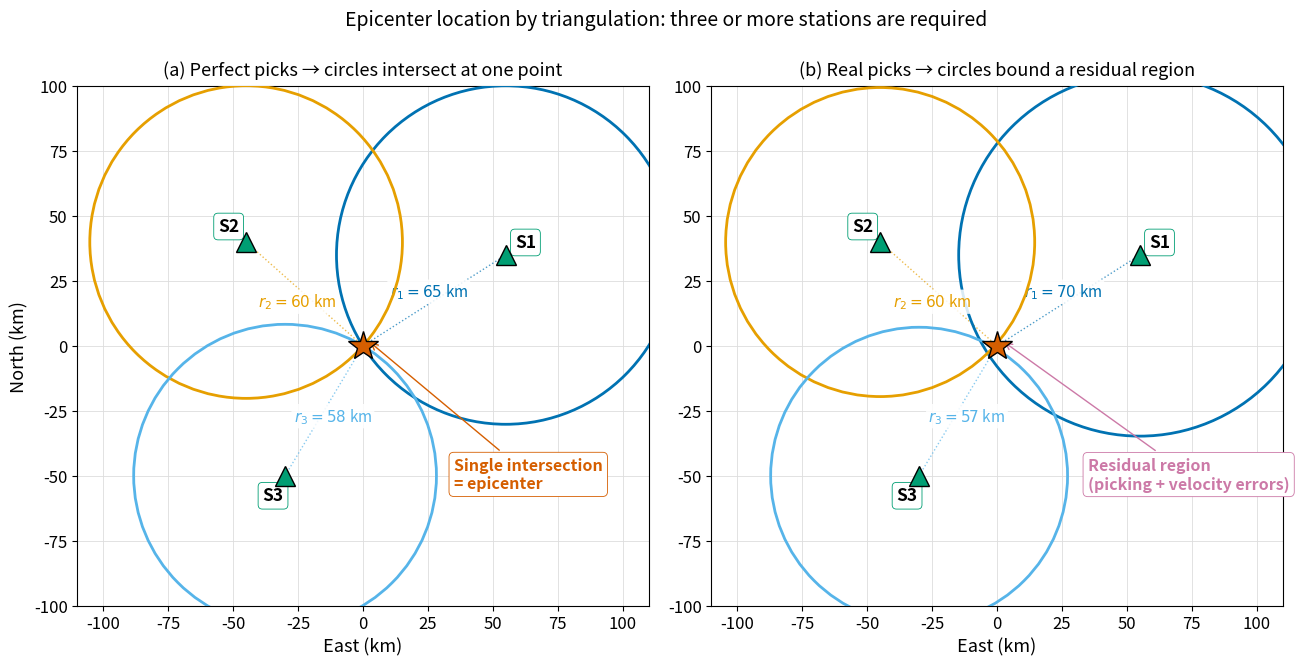

Generate this figure with matplotlib:
"""
fig_triangulation.py

Scientific content: Multi-station earthquake epicenter location by
triangulation. Each station's S-minus-P time gives a hypocentral distance,
which on the surface becomes a circle of possible epicenter locations. With
three or more stations the circles intersect at a single point — the
epicenter. With imperfect velocity models or picking errors the circles do
not exactly meet at one point; the discrepancy is the residual that
formalizes the inverse problem.

Reproduces the scientific content of:
  Stein & Wysession (2003), An Introduction to Seismology, Earthquakes, and
  Earth Structure, Blackwell, Fig. 5.2 (triangulation).
  Lowrie & Fichtner (2020), Fundamentals of Geophysics, 3rd ed., Ch. 5.

Output: assets/figures/fig_triangulation.png
License: CC-BY 4.0
"""
import numpy as np
import matplotlib.pyplot as plt
import matplotlib as mpl
from matplotlib import patches

mpl.rcParams.update({
    "font.size": 13, "axes.titlesize": 15, "axes.labelsize": 13,
    "xtick.labelsize": 12, "ytick.labelsize": 12, "legend.fontsize": 11,
    "figure.dpi": 130, "savefig.dpi": 200,
})

C_STA = "#009E73"
C_EPI = "#D55E00"
C_C1 = "#0072B2"
C_C2 = "#E69F00"
C_C3 = "#56B4E9"
C_RESID = "#CC79A7"

# True epicenter location
epi = np.array([0.0, 0.0])

# Three station locations (km, in epicentral coordinates)
stations = {
    "S1": np.array([55.0,  35.0]),
    "S2": np.array([-45.0, 40.0]),
    "S3": np.array([-30.0, -50.0]),
}

# Radii (true hypocentral distances)
radii_true = {name: np.linalg.norm(pos - epi) for name, pos in stations.items()}

# Imperfect picks: add small errors so circles don't exactly meet
np.random.seed(11)
radii_pick = {name: r * (1 + np.random.normal(0, 0.04))
              for name, r in radii_true.items()}

fig, axes = plt.subplots(1, 2, figsize=(13.5, 6.5))

for k, (ax, radii, title) in enumerate([
    (axes[0], radii_true,
     "(a) Perfect picks → circles intersect at one point"),
    (axes[1], radii_pick,
     "(b) Real picks → circles bound a residual region"),
]):
    # Plot circles, stations, true epicenter
    colors = [C_C1, C_C2, C_C3]
    for (name, pos), color in zip(stations.items(), colors):
        r = radii[name]
        circ = patches.Circle(pos, radius=r, fill=False, edgecolor=color,
                              lw=2.0, zorder=3)
        ax.add_patch(circ)
        # Radius line
        ax.plot([pos[0], epi[0]], [pos[1], epi[1]], color=color, lw=1.0,
                ls=":", alpha=0.7, zorder=2)
        # Station marker
        ax.plot(pos[0], pos[1], marker="^", color=C_STA, ms=15,
                mec="#000", mew=1.0, zorder=5)
        # Station label
        offset = pos / np.linalg.norm(pos) * 9
        ax.annotate(f"{name}", xy=pos, xytext=pos + offset,
                    ha="center", va="center", fontsize=12.5,
                    fontweight="bold",
                    bbox=dict(facecolor="white", edgecolor=C_STA, lw=0.6,
                              boxstyle="round,pad=0.25"))
        # Radius label at midpoint
        mid = (pos + epi) / 2
        normal = np.array([-pos[1], pos[0]]) / np.linalg.norm(pos) * 4
        ax.text(mid[0] + normal[0], mid[1] + normal[1],
                f"$r_{{{name[1]}}} = {r:.0f}$ km",
                fontsize=11, color=color, ha="center", va="center",
                bbox=dict(facecolor="white", edgecolor="none", alpha=0.85,
                          boxstyle="round,pad=0.15"))

    # True epicenter
    ax.plot(epi[0], epi[1], marker="*", color=C_EPI, ms=22, mec="#000",
            mew=1.0, zorder=6, label="True epicenter")

    if k == 0:
        ax.annotate("Single intersection\n= epicenter",
                    xy=(2, 2), xytext=(35, -55),
                    fontsize=11.5, fontweight="bold", color=C_EPI,
                    arrowprops=dict(arrowstyle="->", color=C_EPI, lw=1.0),
                    bbox=dict(facecolor="white", edgecolor=C_EPI, lw=0.6,
                              boxstyle="round,pad=0.3"))
    else:
        # Highlight the "residual triangle" formed by the three intersections
        ax.annotate("Residual region\n(picking + velocity errors)",
                    xy=(2, 2), xytext=(35, -55),
                    fontsize=11.5, fontweight="bold", color=C_RESID,
                    arrowprops=dict(arrowstyle="->", color=C_RESID, lw=1.0),
                    bbox=dict(facecolor="white", edgecolor=C_RESID, lw=0.6,
                              boxstyle="round,pad=0.3"))

    ax.set_xlim(-110, 110)
    ax.set_ylim(-100, 100)
    ax.set_aspect("equal")
    ax.set_xlabel("East (km)")
    if k == 0:
        ax.set_ylabel("North (km)")
    ax.set_title(title, fontsize=13, pad=8)
    ax.grid(True, color="#DDDDDD", lw=0.6)

# Suptitle
fig.suptitle("Epicenter location by triangulation: three or more stations are required",
             fontsize=14, y=1.00)

fig.tight_layout()

if __name__ == "__main__":
    import os
    os.makedirs("assets/figures", exist_ok=True)
    out = "assets/figures/fig_triangulation.png"
    fig.savefig(out, dpi=200, bbox_inches="tight")
    print(f"Saved: {out}")
